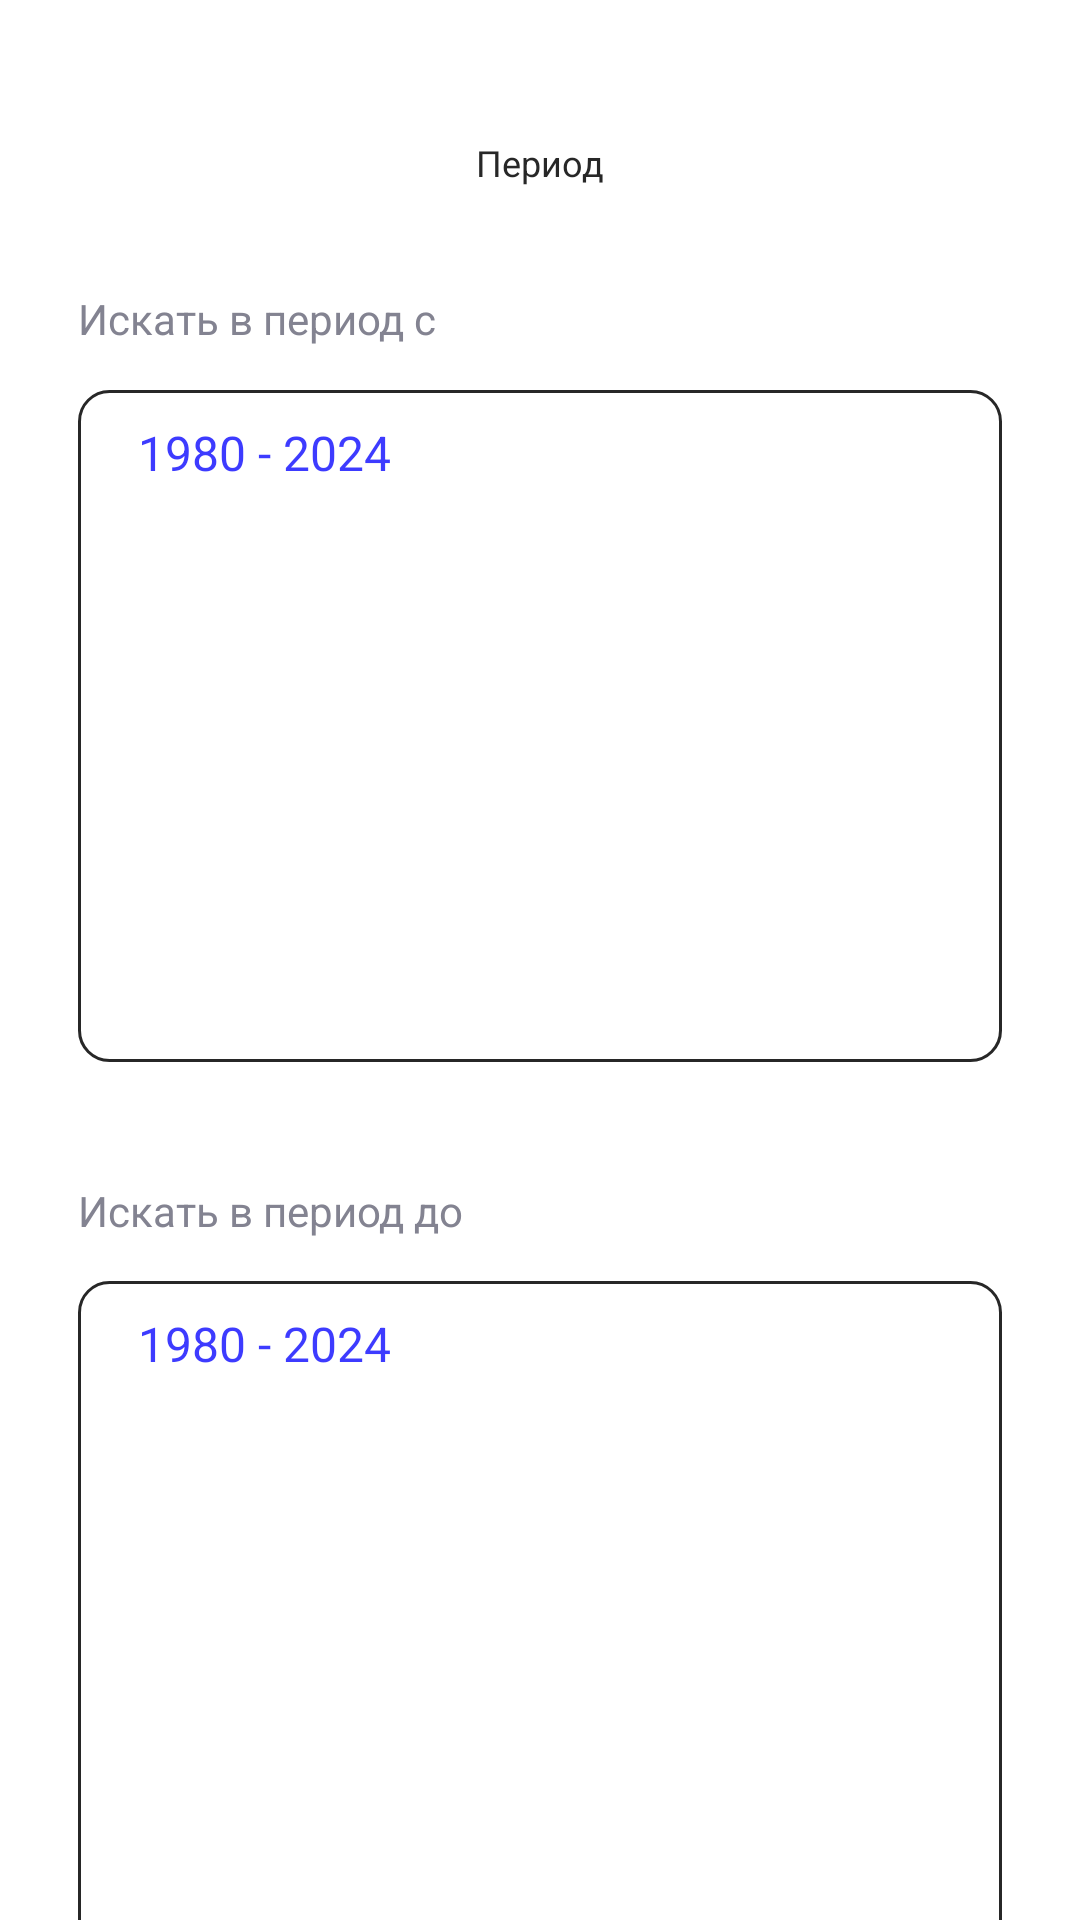

Produce the Android XML layout that renders to this screen, including the resource entries it uses.
<!-- AndroidManifest.xml: application theme Theme.Cinema -->
<!-- res/layout/fragment_search_setting_year.xml -->
<?xml version="1.0" encoding="utf-8"?>
<androidx.constraintlayout.widget.ConstraintLayout xmlns:android="http://schemas.android.com/apk/res/android"
    xmlns:app="http://schemas.android.com/apk/res-auto"
    xmlns:tools="http://schemas.android.com/tools"
    android:layout_width="match_parent"
    android:layout_height="match_parent"
    android:background="@color/white"
    tools:context=".presentation.search.SearchSettingYearFragment">

    <ImageView
        android:id="@+id/outline_int"
        android:layout_width="24dp"
        android:layout_height="24dp"
        android:background="@drawable/chevron_left_24px"
        app:layout_constraintStart_toStartOf="parent"
        app:layout_constraintTop_toTopOf="parent"
        android:layout_marginStart="26dp"
        android:layout_marginTop="42dp"/>

    <TextView
        android:id="@+id/textView"
        android:layout_width="wrap_content"
        android:layout_height="wrap_content"
        android:text="Период"
        android:textColor="@color/title_black"
        android:textSize="12sp"
        app:layout_constraintBottom_toBottomOf="@+id/outline_int"
        app:layout_constraintEnd_toEndOf="parent"
        app:layout_constraintStart_toStartOf="parent"
        app:layout_constraintTop_toTopOf="@+id/outline_int" />

    <TextView
        android:layout_width="wrap_content"
        android:layout_height="wrap_content"
        android:text="Искать в период с"
        android:textColor="@color/grey_subtitle"
        android:layout_marginTop="20dp"
        app:layout_constraintBottom_toTopOf="@+id/constraintLayout3"
        app:layout_constraintStart_toStartOf="@+id/constraintLayout3"
        app:layout_constraintTop_toBottomOf="@+id/textView" />

    <androidx.constraintlayout.widget.ConstraintLayout
        android:id="@+id/constraintLayout3"
        android:layout_width="308dp"
        android:layout_height="224dp"
        android:layout_marginTop="130dp"
        android:background="@drawable/date_background"
        app:layout_constraintEnd_toEndOf="parent"
        app:layout_constraintStart_toStartOf="parent"
        app:layout_constraintTop_toTopOf="parent">

        <TextView
            android:id="@+id/text_date"
            android:layout_width="wrap_content"
            android:layout_height="wrap_content"
            android:layout_marginStart="20dp"
            android:layout_marginTop="10dp"
            android:text="@string/_1980_2024"
            android:textColor="@color/blue"
            android:textSize="16sp"
            app:layout_constraintStart_toStartOf="parent"
            app:layout_constraintTop_toTopOf="parent" />

        <ImageView
            android:id="@+id/button_next_one"
            android:layout_width="28dp"
            android:layout_height="28dp"
            android:layout_marginEnd="6dp"
            android:src="@drawable/chevron_right_24px"
            app:layout_constraintBottom_toBottomOf="@+id/text_date"
            app:layout_constraintEnd_toEndOf="parent"
            app:layout_constraintTop_toTopOf="@+id/text_date" />

        <ImageView
            android:id="@+id/button_down_one"
            android:layout_width="28dp"
            android:layout_height="28dp"
            android:src="@drawable/chevron_left_24px"
            app:layout_constraintBottom_toBottomOf="@+id/text_date"
            app:layout_constraintEnd_toStartOf="@+id/button_next_one"
            app:layout_constraintTop_toTopOf="@+id/text_date" />

        <androidx.recyclerview.widget.RecyclerView
            android:id="@+id/recyclerDate"
            android:layout_width="240dp"
            android:layout_height="160dp"
            android:layout_marginTop="20dp"
            app:layout_constraintBottom_toBottomOf="parent"
            app:layout_constraintEnd_toEndOf="parent"
            app:layout_constraintStart_toStartOf="parent"
            app:layout_constraintTop_toTopOf="parent" />


    </androidx.constraintlayout.widget.ConstraintLayout>

    <TextView
        android:id="@+id/textView15"
        android:layout_width="wrap_content"
        android:layout_height="wrap_content"
        android:text="Искать в период до"
        android:layout_marginTop="40dp"
        android:textColor="@color/grey_subtitle"
        app:layout_constraintStart_toStartOf="@+id/constraintLayout4"
        app:layout_constraintTop_toBottomOf="@+id/constraintLayout3" />


    <androidx.constraintlayout.widget.ConstraintLayout
        android:id="@+id/constraintLayout4"
        android:layout_width="308dp"
        android:layout_height="224dp"
        android:layout_marginTop="14dp"
        android:background="@drawable/date_background"
        app:layout_constraintEnd_toEndOf="parent"
        app:layout_constraintStart_toStartOf="parent"
        app:layout_constraintTop_toBottomOf="@+id/textView15">

        <TextView
            android:id="@+id/text_date_two"
            android:layout_width="wrap_content"
            android:layout_height="wrap_content"
            android:layout_marginStart="20dp"
            android:layout_marginTop="10dp"
            android:text="@string/_1980_2024"
            android:textColor="@color/blue"
            android:textSize="16sp"
            app:layout_constraintStart_toStartOf="parent"
            app:layout_constraintTop_toTopOf="parent" />

        <ImageView
            android:id="@+id/button_next_two"
            android:layout_width="28dp"
            android:layout_height="28dp"
            android:layout_marginEnd="6dp"
            android:src="@drawable/chevron_right_24px"
            app:layout_constraintBottom_toBottomOf="@+id/text_date_two"
            app:layout_constraintEnd_toEndOf="parent"
            app:layout_constraintTop_toTopOf="@+id/text_date_two" />

        <ImageView
            android:id="@+id/button_down_two"
            android:layout_width="28dp"
            android:layout_height="28dp"
            android:src="@drawable/chevron_left_24px"
            app:layout_constraintBottom_toBottomOf="@+id/text_date_two"
            app:layout_constraintEnd_toStartOf="@+id/button_next_two"
            app:layout_constraintTop_toTopOf="@+id/text_date_two" />

        <androidx.recyclerview.widget.RecyclerView
            android:id="@+id/recyclerDateTwo"
            android:layout_width="240dp"
            android:layout_height="160dp"
            android:layout_marginTop="20dp"
            app:layout_constraintBottom_toBottomOf="parent"
            app:layout_constraintEnd_toEndOf="parent"
            app:layout_constraintStart_toStartOf="parent"
            app:layout_constraintTop_toTopOf="parent" />


    </androidx.constraintlayout.widget.ConstraintLayout>

    <Button
        android:id="@+id/button_choose"
        android:layout_width="125dp"
        android:layout_height="36dp"
        android:text="@string/choose"
        android:backgroundTint="@color/blue"
        android:textSize="12sp"
        app:layout_constraintBottom_toBottomOf="parent"
        app:layout_constraintEnd_toEndOf="parent"
        app:layout_constraintStart_toStartOf="parent"
        app:layout_constraintTop_toBottomOf="@+id/constraintLayout4" />


</androidx.constraintlayout.widget.ConstraintLayout>
<!-- resources referenced by this layout -->
<resources>
  <color name="blue">#3D3BFF</color>
  <color name="grey_subtitle">#838391</color>
  <color name="title_black">#272727</color>
  <color name="white">#FFFFFFFF</color>
  <!-- drawable date_background (drawable) -->
  <?xml version="1.0" encoding="utf-8"?>
  <shape xmlns:android="http://schemas.android.com/apk/res/android"
      android:shape="rectangle">
      <stroke android:width="1dp" android:color="@color/title_black"/>
      <corners android:radius="10dp" />
  </shape>
  <string name="_1980_2024">1980 - 2024</string>
  <string name="choose">Выбрать</string>
  <style name="Theme.Cinema" parent="Base.Theme.Cinema" />
  <style name="Base.Theme.Cinema" parent="Theme.Material3.DayNight.NoActionBar">
          
          
      </style>
</resources>
